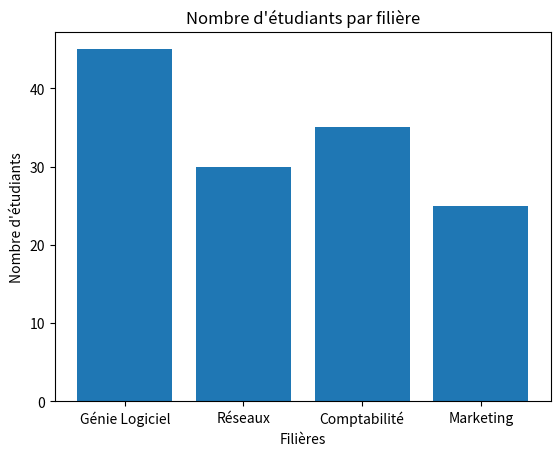

Python code for this plot:
# 3. Tracez un graphique en barres du nombre d'étudiants par filière
# à partir d'une liste d'effectifs, avec plt.bar().

import matplotlib.pyplot as plt

filieres = ["Génie Logiciel", "Réseaux", "Comptabilité", "Marketing"]
effectifs = [45, 30, 35, 25]

plt.bar(filieres, effectifs)

plt.title("Nombre d'étudiants par filière")
plt.xlabel("Filières")
plt.ylabel("Nombre d'étudiants")
plt.show()
